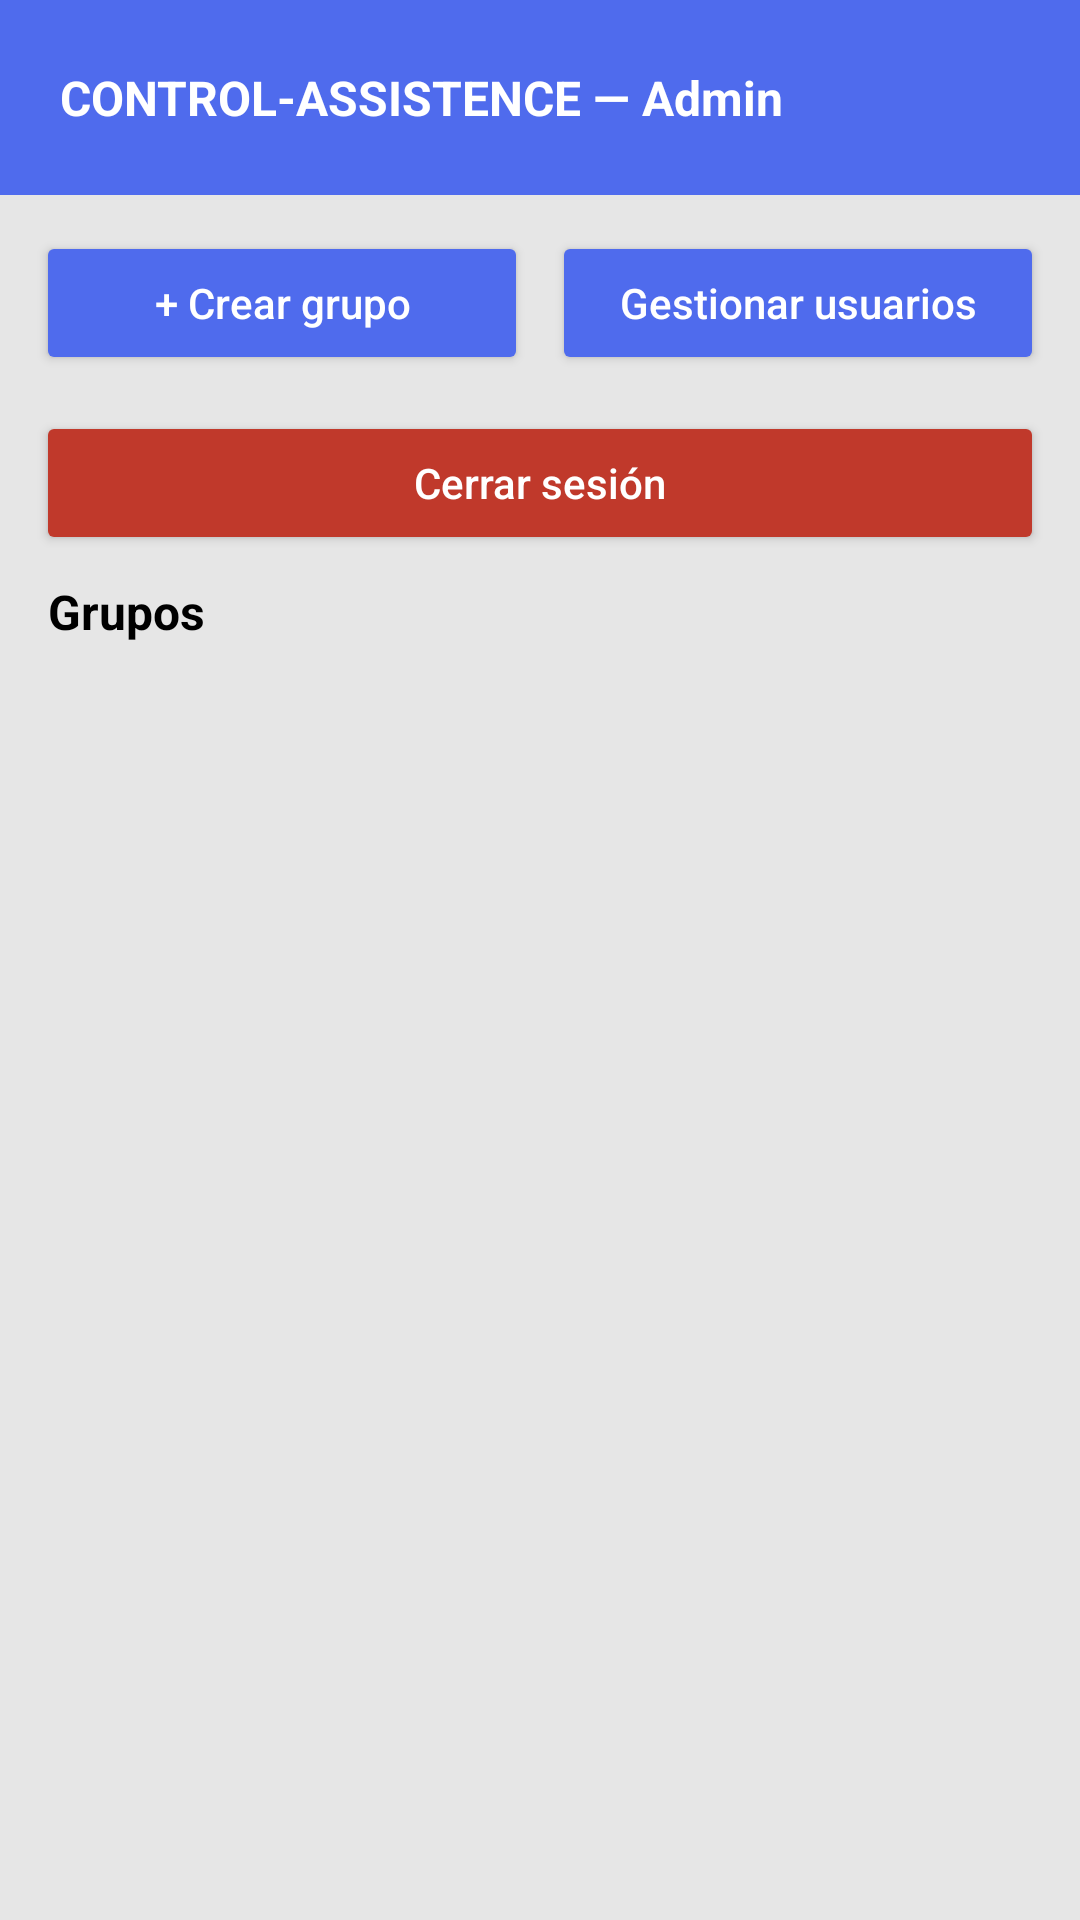

Produce the Android XML layout that renders to this screen, including the resource entries it uses.
<!-- AndroidManifest.xml: application theme Theme.ControlAssistance -->
<!-- res/layout/activity_admin_main.xml -->
<?xml version="1.0" encoding="utf-8"?>
<LinearLayout xmlns:android="http://schemas.android.com/apk/res/android"
    android:layout_width="match_parent"
    android:layout_height="match_parent"
    android:orientation="vertical"
    android:background="@color/backgroundGray">

    <RelativeLayout
        android:layout_width="match_parent"
        android:layout_height="65dp"
        android:background="@color/primaryBlue"
        android:paddingStart="20dp"
        android:paddingEnd="20dp">

        <TextView
            android:layout_width="wrap_content"
            android:layout_height="wrap_content"
            android:text="CONTROL-ASSISTENCE — Admin"
            android:textColor="@android:color/white"
            android:textSize="16sp"
            android:textStyle="bold"
            android:layout_centerVertical="true"/>
    </RelativeLayout>

    <LinearLayout
        android:layout_width="match_parent"
        android:layout_height="wrap_content"
        android:orientation="horizontal"
        android:padding="12dp">

        <Button
            android:id="@+id/btnCrearGrupoAdmin"
            android:layout_width="0dp"
            android:layout_height="wrap_content"
            android:layout_weight="1"
            android:text="+ Crear grupo"
            android:backgroundTint="@color/primaryBlue"
            android:textColor="@android:color/white"
            android:textAllCaps="false"
            android:layout_marginEnd="4dp"/>

        <Button
            android:id="@+id/btnGestionarUsuarios"
            android:layout_width="0dp"
            android:layout_height="wrap_content"
            android:layout_weight="1"
            android:text="Gestionar usuarios"
            android:backgroundTint="@color/primaryBlue"
            android:textColor="@android:color/white"
            android:textAllCaps="false"
            android:layout_marginStart="4dp"/>

    </LinearLayout>

    <Button
        android:id="@+id/btnCerrarSesionAdmin"
        android:layout_width="match_parent"
        android:layout_height="wrap_content"
        android:text="Cerrar sesión"
        android:backgroundTint="#C0392B"
        android:textColor="@android:color/white"
        android:textAllCaps="false"
        android:layout_marginStart="12dp"
        android:layout_marginEnd="12dp"
        android:layout_marginBottom="8dp"/>

    <TextView
        android:layout_width="match_parent"
        android:layout_height="wrap_content"
        android:text="Grupos"
        android:textSize="16sp"
        android:textStyle="bold"
        android:textColor="#000000"
        android:paddingStart="16dp"
        android:paddingBottom="4dp"/>

    
    <Button
        android:id="@+id/btnEliminarGruposAdmin"
        android:layout_width="match_parent"
        android:layout_height="wrap_content"
        android:text="Eliminar grupos seleccionados"
        android:backgroundTint="#C0392B"
        android:textColor="@android:color/white"
        android:textAllCaps="false"
        android:layout_marginStart="12dp"
        android:layout_marginEnd="12dp"
        android:layout_marginBottom="8dp"
        android:visibility="gone"/>

    <TextView
        android:id="@+id/tvSinGruposAdmin"
        android:layout_width="match_parent"
        android:layout_height="wrap_content"
        android:text="No hay grupos creados aún."
        android:gravity="center"
        android:padding="32dp"
        android:visibility="gone"/>

    <androidx.recyclerview.widget.RecyclerView
        android:id="@+id/recyclerGruposAdmin"
        android:layout_width="match_parent"
        android:layout_height="match_parent"
        android:padding="16dp"/>

</LinearLayout>
<!-- resources referenced by this layout -->
<resources>
  <color name="backgroundGray">#E6E6E6</color>
  <color name="primaryBlue">#4F6BED</color>
  <style name="Theme.ControlAssistance" parent="Base.Theme.ControlAssistance" />
  <style name="Base.Theme.ControlAssistance" parent="Theme.Material3.DayNight.NoActionBar">
          
          
      </style>
</resources>
